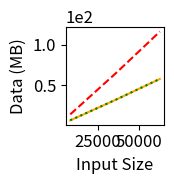

Write Python code to recreate this figure.
import matplotlib.pyplot as plt

benchmarkName = 'sssp'

data = {8114: (169022414.375, 216057207.8, 153246880.425, 7291200.0, 14582400.0, 7292800.0),
        22687: (391415299.15, 606179433.2, 414396086.475, 20549600.0, 41099200.0, 20551200.0),
        36682: (832640887.725, 1011389912.475, 726658919.275, 33345600.0, 66691200.0, 33347200.0),
        62586: (1196522856.7, 1922401998.05, 1366976605.9, 58068800.0, 116137600.0, 58070400.0)}

names = ['Baseline', 'Unoptimized', 'Optimized']
linestyles = ['-', '--', ':']
colors = ['orange', 'red', 'green']

sizes = []
times = ([], [], [])
comms = ([], [], [])

for datum in sorted(data.keys()):
  sizes.append(datum)
  times[0].append(data[datum][0]/1e9)
  times[1].append(data[datum][1]/1e9)
  times[2].append(data[datum][2]/1e9)
  comms[0].append(data[datum][3]/1e6)
  comms[1].append(data[datum][4]/1e6)
  comms[2].append(data[datum][5]/1e6)

plt.figure(figsize=(2,2))
plt.rcParams.update({'font.size': 12})
plt.ticklabel_format(style='sci', axis='y', scilimits=(0,0))
for i in range(3):
  plt.plot(sizes,times[i],label=names[i],linestyle=linestyles[i],color=colors[i])
# plt.legend(loc='upper left')
plt.xlabel('Input Size')
plt.ylabel('Time (ms)')
plt.tight_layout()
plt.savefig('times-{}.png'.format(benchmarkName))
plt.close()

plt.figure(figsize=(2,2))
plt.rcParams.update({'font.size': 12})
plt.ticklabel_format(style='sci', axis='y', scilimits=(0,0))
for i in range(3):
  plt.plot(sizes,comms[i],label=names[i],linestyle=linestyles[i],color=colors[i])
# plt.legend(loc='upper left')
plt.xlabel('Input Size')
plt.ylabel('Data (MB)')
plt.tight_layout()
plt.savefig('comms-{}.png'.format(benchmarkName))

'''
# fig, axs = plt.subplots(2, 1)
for i in range(3):
    plt.plot(sizes, times[i], label=names[i], linestyle=linestyles[i], color=colors[i])
    # plt.plot(sizes, comms[i], label=names[i], linestyle=linestyles[i], color=colors[i])
# for i in range(2):
#   axs[i].legend(loc='upper left')
#   axs[i].set_xlabel('Input Size')

plt.legend(loc='upper left')
plt.xlabel('Input Size (Number of Nodes)')
# 1: {"nodes": 8114, "slice": 1000, "file": "p2p-Gnutella09.txt"},
# 2: {"nodes": 22687, "slice": 3000, "file": "p2p-Gnutella25.txt"},
# 3: {"nodes": 36682, "slice": 5000, "file": "p2p-Gnutella30.txt"},
# 4: {"nodes": 62586, "slice": 10000, "file": "p2p-Gnutella31.txt"},
plt.ylabel('Time (s)')
plt.xticks(sorted(data.keys()), ['8114', '22687', '36682', '62586'])
plt.tight_layout()
plt.savefig("time.png")
plt.close("all")

for i in range(3):
    plt.plot(sizes, comms[i], label=names[i], linestyle=linestyles[i], color=colors[i])
plt.legend(loc='upper left')
plt.ylabel('Communicated Data (MB)')
plt.xlabel('Input Size (Number of Nodes)')
plt.xticks(sorted(data.keys()), ['8114', '22687', '36682', '62586'])
plt.tight_layout()
plt.savefig("memory.png")
'''
